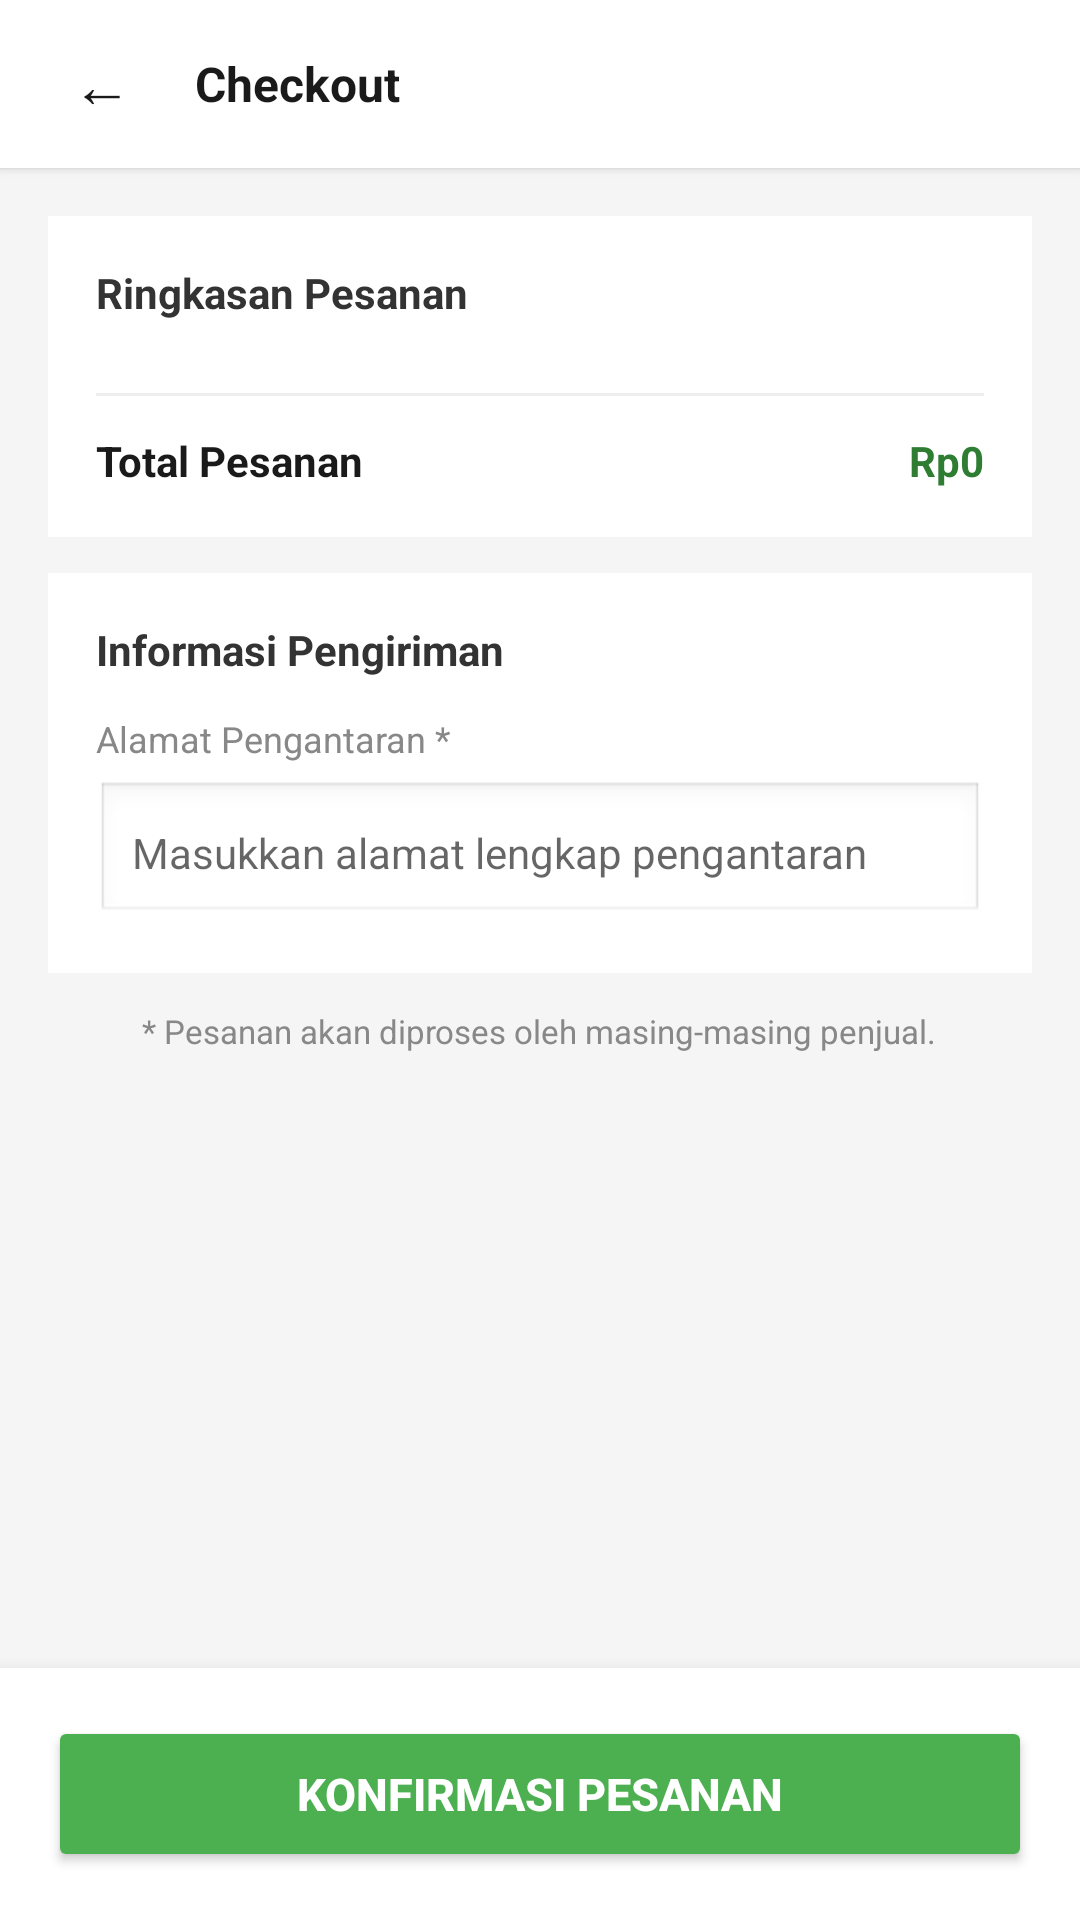

Write the Android layout XML for this screen, with the resource values it uses.
<!-- AndroidManifest.xml: application theme Theme.AppCompat.Light.NoActionBar -->
<!-- res/layout/activity_checkout.xml -->
<?xml version="1.0" encoding="utf-8"?>
<LinearLayout
    xmlns:android="http://schemas.android.com/apk/res/android"
    android:layout_width="match_parent"
    android:layout_height="match_parent"
    android:orientation="vertical"
    android:background="#F5F5F5">

    
    <LinearLayout
        android:layout_width="match_parent"
        android:layout_height="56dp"
        android:orientation="horizontal"
        android:gravity="center_vertical"
        android:background="#FFFFFF"
        android:paddingStart="16dp"
        android:paddingEnd="16dp"
        android:elevation="2dp">

        <TextView
            android:id="@+id/tvBack"
            android:layout_width="wrap_content"
            android:layout_height="wrap_content"
            android:text="← "
            android:textSize="20sp"
            android:textColor="#1A1A1A"
            android:padding="8dp"/>

        <TextView
            android:layout_width="wrap_content"
            android:layout_height="wrap_content"
            android:text="Checkout"
            android:textSize="16sp"
            android:textStyle="bold"
            android:textColor="#1A1A1A"
            android:layout_marginStart="8dp"/>
    </LinearLayout>

    <ScrollView
        android:layout_width="match_parent"
        android:layout_height="0dp"
        android:layout_weight="1"
        android:fillViewport="true">

        <LinearLayout
            android:layout_width="match_parent"
            android:layout_height="wrap_content"
            android:orientation="vertical"
            android:padding="16dp">

            
            <LinearLayout
                android:layout_width="match_parent"
                android:layout_height="wrap_content"
                android:orientation="vertical"
                android:background="#FFFFFF"
                android:padding="16dp"
                android:layout_marginBottom="12dp">

                <TextView
                    android:layout_width="wrap_content"
                    android:layout_height="wrap_content"
                    android:text="Ringkasan Pesanan"
                    android:textSize="14sp"
                    android:textStyle="bold"
                    android:textColor="#333333"
                    android:layout_marginBottom="12dp"/>

                
                <LinearLayout
                    android:id="@+id/layoutOrderItems"
                    android:layout_width="match_parent"
                    android:layout_height="wrap_content"
                    android:orientation="vertical"/>

                <View
                    android:layout_width="match_parent"
                    android:layout_height="1dp"
                    android:background="#EEEEEE"
                    android:layout_marginTop="12dp"
                    android:layout_marginBottom="12dp"/>

                <LinearLayout
                    android:layout_width="match_parent"
                    android:layout_height="wrap_content"
                    android:orientation="horizontal">
                    <TextView
                        android:layout_width="0dp"
                        android:layout_height="wrap_content"
                        android:layout_weight="1"
                        android:text="Total Pesanan"
                        android:textStyle="bold"
                        android:textColor="#1A1A1A"/>
                    <TextView
                        android:id="@+id/tvTotalCheckout"
                        android:layout_width="wrap_content"
                        android:layout_height="wrap_content"
                        android:text="Rp0"
                        android:textStyle="bold"
                        android:textColor="#2E7D32"/>
                </LinearLayout>
            </LinearLayout>

            
            <LinearLayout
                android:id="@+id/layoutDeliveryDetails"
                android:layout_width="match_parent"
                android:layout_height="wrap_content"
                android:orientation="vertical"
                android:background="#FFFFFF"
                android:padding="16dp"
                android:layout_marginBottom="12dp">

                <TextView
                    android:layout_width="wrap_content"
                    android:layout_height="wrap_content"
                    android:text="Informasi Pengiriman"
                    android:textSize="14sp"
                    android:textStyle="bold"
                    android:textColor="#333333"
                    android:layout_marginBottom="12dp"/>

                <TextView
                    android:layout_width="wrap_content"
                    android:layout_height="wrap_content"
                    android:text="Alamat Pengantaran *"
                    android:textSize="12sp"
                    android:textColor="#888888"
                    android:layout_marginBottom="6dp"/>

                <EditText
                    android:id="@+id/etCheckoutAddress"
                    android:layout_width="match_parent"
                    android:layout_height="wrap_content"
                    android:minHeight="48dp"
                    android:hint="Masukkan alamat lengkap pengantaran"
                    android:padding="12dp"
                    android:background="@android:drawable/edit_text"
                    android:textSize="14sp"
                    android:inputType="textPostalAddress"/>
            </LinearLayout>

            <TextView
                android:layout_width="wrap_content"
                android:layout_height="wrap_content"
                android:text="* Pesanan akan diproses oleh masing-masing penjual."
                android:textSize="11sp"
                android:textColor="#888888"
                android:layout_gravity="center_horizontal"/>

        </LinearLayout>
    </ScrollView>

    
    <LinearLayout
        android:layout_width="match_parent"
        android:layout_height="wrap_content"
        android:background="#FFFFFF"
        android:padding="16dp"
        android:elevation="8dp">

        <Button
            android:id="@+id/btnConfirmCheckout"
            android:layout_width="match_parent"
            android:layout_height="52dp"
            android:text="Konfirmasi Pesanan"
            android:textSize="15sp"
            android:textStyle="bold"
            android:backgroundTint="#4CAF50"
            android:textColor="#FFFFFF"/>
    </LinearLayout>

</LinearLayout>
<!-- resources referenced by this layout -->
<resources>

</resources>
